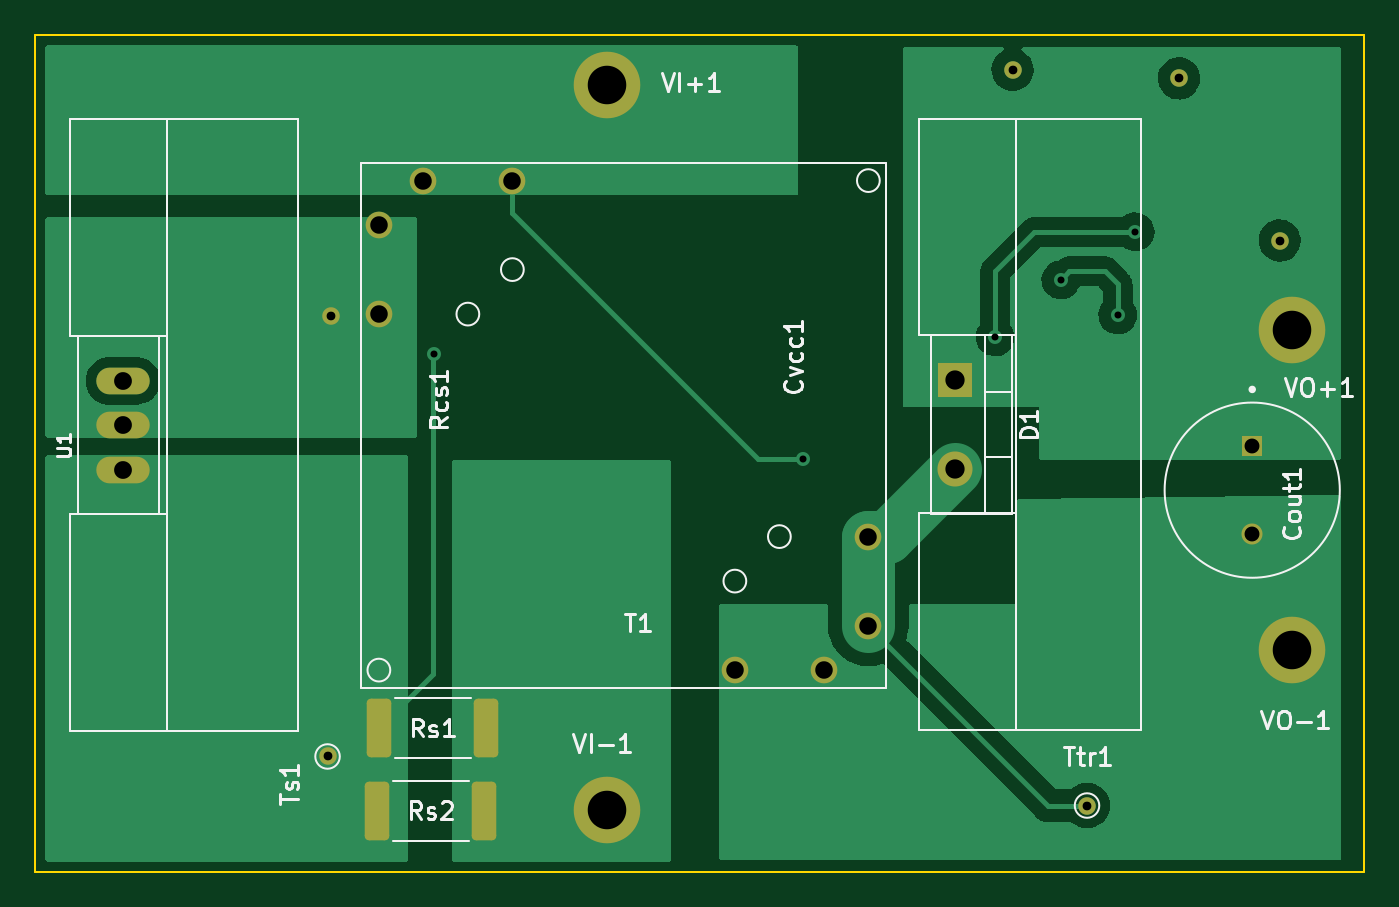
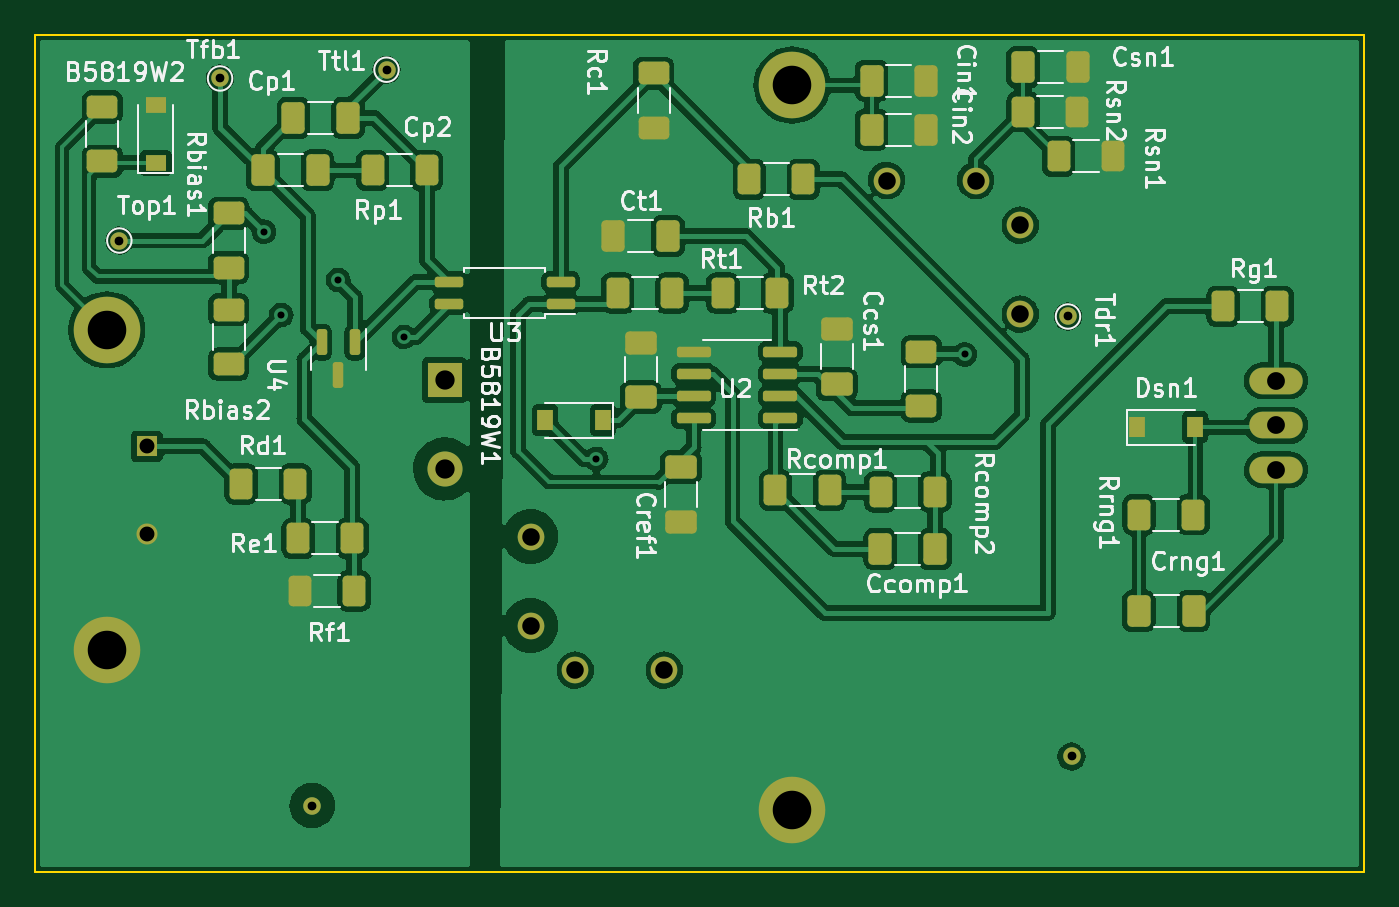
Circuit board: 11 layer files. Board 75.9 x 47.8 mm.
- bottom_copper: flyback_48V_48W-B_Cu.gbl (186893 bytes)
- bottom_mask: flyback_48V_48W-B_Mask.gbs (5489 bytes)
- paste: flyback_48V_48W-B_Paste.gbp (4548 bytes)
- bottom_silk: flyback_48V_48W-B_Silkscreen.gbo (55811 bytes)
- outline: flyback_48V_48W-Edge_Cuts.gm1 (762 bytes)
- top_copper: flyback_48V_48W-F_Cu.gtl (33642 bytes)
- top_mask: flyback_48V_48W-F_Mask.gts (2229 bytes)
- paste: flyback_48V_48W-F_Paste.gtp (1294 bytes)
- top_silk: flyback_48V_48W-F_Silkscreen.gto (17102 bytes)
- drill: flyback_48V_48W-NPTH.drl (291 bytes)
- drill: flyback_48V_48W-PTH.drl (1216 bytes)

=== bottom_copper: flyback_48V_48W-B_Cu.gbl (186893 bytes, source omitted) ===
=== bottom_mask: flyback_48V_48W-B_Mask.gbs ===
G04 #@! TF.GenerationSoftware,KiCad,Pcbnew,(6.0.11)*
G04 #@! TF.CreationDate,2023-06-14T07:53:09+03:00*
G04 #@! TF.ProjectId,flyback_48V_48W,666c7962-6163-46b5-9f34-38565f343857,rev?*
G04 #@! TF.SameCoordinates,Original*
G04 #@! TF.FileFunction,Soldermask,Bot*
G04 #@! TF.FilePolarity,Negative*
%FSLAX46Y46*%
G04 Gerber Fmt 4.6, Leading zero omitted, Abs format (unit mm)*
G04 Created by KiCad (PCBNEW (6.0.11)) date 2023-06-14 07:53:09*
%MOMM*%
%LPD*%
G01*
G04 APERTURE LIST*
G04 Aperture macros list*
%AMRoundRect*
0 Rectangle with rounded corners*
0 $1 Rounding radius*
0 $2 $3 $4 $5 $6 $7 $8 $9 X,Y pos of 4 corners*
0 Add a 4 corners polygon primitive as box body*
4,1,4,$2,$3,$4,$5,$6,$7,$8,$9,$2,$3,0*
0 Add four circle primitives for the rounded corners*
1,1,$1+$1,$2,$3*
1,1,$1+$1,$4,$5*
1,1,$1+$1,$6,$7*
1,1,$1+$1,$8,$9*
0 Add four rect primitives between the rounded corners*
20,1,$1+$1,$2,$3,$4,$5,0*
20,1,$1+$1,$4,$5,$6,$7,0*
20,1,$1+$1,$6,$7,$8,$9,0*
20,1,$1+$1,$8,$9,$2,$3,0*%
G04 Aperture macros list end*
%ADD10C,3.800000*%
%ADD11O,3.048000X1.524000*%
%ADD12R,2.000000X2.000000*%
%ADD13O,2.000000X2.000000*%
%ADD14R,1.200000X1.200000*%
%ADD15C,1.200000*%
%ADD16C,1.524000*%
%ADD17C,1.000000*%
%ADD18RoundRect,0.250000X0.400000X0.625000X-0.400000X0.625000X-0.400000X-0.625000X0.400000X-0.625000X0*%
%ADD19RoundRect,0.250000X-0.400000X-0.625000X0.400000X-0.625000X0.400000X0.625000X-0.400000X0.625000X0*%
%ADD20RoundRect,0.250000X0.650000X-0.412500X0.650000X0.412500X-0.650000X0.412500X-0.650000X-0.412500X0*%
%ADD21RoundRect,0.150000X-0.825000X-0.150000X0.825000X-0.150000X0.825000X0.150000X-0.825000X0.150000X0*%
%ADD22RoundRect,0.150000X-0.662500X-0.150000X0.662500X-0.150000X0.662500X0.150000X-0.662500X0.150000X0*%
%ADD23RoundRect,0.250000X-0.650000X0.412500X-0.650000X-0.412500X0.650000X-0.412500X0.650000X0.412500X0*%
%ADD24RoundRect,0.250000X0.412500X0.650000X-0.412500X0.650000X-0.412500X-0.650000X0.412500X-0.650000X0*%
%ADD25RoundRect,0.250000X-0.412500X-0.650000X0.412500X-0.650000X0.412500X0.650000X-0.412500X0.650000X0*%
%ADD26R,0.900000X1.200000*%
%ADD27RoundRect,0.250000X-0.625000X0.400000X-0.625000X-0.400000X0.625000X-0.400000X0.625000X0.400000X0*%
%ADD28RoundRect,0.150000X-0.150000X0.587500X-0.150000X-0.587500X0.150000X-0.587500X0.150000X0.587500X0*%
%ADD29RoundRect,0.250000X0.625000X-0.400000X0.625000X0.400000X-0.625000X0.400000X-0.625000X-0.400000X0*%
%ADD30R,1.200000X0.900000*%
G04 APERTURE END LIST*
D10*
X133350000Y-81280000D03*
D11*
X105725000Y-59300000D03*
X105725000Y-56760000D03*
X105725000Y-61840000D03*
D10*
X172466000Y-53848000D03*
D12*
X153189500Y-56710000D03*
D13*
X153189500Y-61790000D03*
D14*
X170180000Y-60500000D03*
D15*
X170180000Y-65500000D03*
D16*
X127950000Y-45330000D03*
X122870000Y-45330000D03*
X120330000Y-47870000D03*
X120330000Y-52950000D03*
X140650000Y-73270000D03*
X145730000Y-73270000D03*
X148270000Y-70730000D03*
X148270000Y-65650000D03*
D10*
X172466000Y-72136000D03*
D17*
X117400000Y-78200000D03*
X160750000Y-81000000D03*
D10*
X133350000Y-39878000D03*
D17*
X171750000Y-48750000D03*
D18*
X120168000Y-41402000D03*
X117068000Y-41402000D03*
D19*
X110450000Y-64400000D03*
X113550000Y-64400000D03*
D18*
X108750000Y-52500000D03*
X105650000Y-52500000D03*
D20*
X130810000Y-56934500D03*
X130810000Y-53809500D03*
D18*
X118136000Y-43942000D03*
X115036000Y-43942000D03*
D19*
X125200000Y-63100000D03*
X128300000Y-63100000D03*
D21*
X134025000Y-58905000D03*
X134025000Y-57635000D03*
X134025000Y-56365000D03*
X134025000Y-55095000D03*
X138975000Y-55095000D03*
X138975000Y-56365000D03*
X138975000Y-57635000D03*
X138975000Y-58905000D03*
D22*
X146562500Y-52385000D03*
X146562500Y-51115000D03*
X152937500Y-51115000D03*
X152937500Y-52385000D03*
D23*
X139700000Y-61683500D03*
X139700000Y-64808500D03*
D24*
X113562500Y-69900000D03*
X110437500Y-69900000D03*
X161812500Y-41750000D03*
X158687500Y-41750000D03*
D25*
X140437500Y-48500000D03*
X143562500Y-48500000D03*
D18*
X161550000Y-65750000D03*
X158450000Y-65750000D03*
D19*
X158350000Y-68750000D03*
X161450000Y-68750000D03*
D18*
X143300000Y-51750000D03*
X140200000Y-51750000D03*
D26*
X113650000Y-59400000D03*
X110350000Y-59400000D03*
X144146000Y-59000000D03*
X147446000Y-59000000D03*
D24*
X163562500Y-44750000D03*
X160437500Y-44750000D03*
D19*
X131200000Y-63000000D03*
X134300000Y-63000000D03*
D24*
X120180500Y-38862000D03*
X117055500Y-38862000D03*
X128816500Y-42418000D03*
X125691500Y-42418000D03*
D27*
X165500000Y-52700000D03*
X165500000Y-55800000D03*
D18*
X137300000Y-51750000D03*
X134200000Y-51750000D03*
D28*
X158300000Y-54562500D03*
X160200000Y-54562500D03*
X159250000Y-56437500D03*
D27*
X141250000Y-39200000D03*
X141250000Y-42300000D03*
D29*
X165500000Y-50300000D03*
X165500000Y-47200000D03*
D17*
X166000000Y-39500000D03*
D18*
X135800000Y-45250000D03*
X132700000Y-45250000D03*
D30*
X169672000Y-44322000D03*
X169672000Y-41022000D03*
D25*
X125187500Y-66350000D03*
X128312500Y-66350000D03*
D18*
X157300000Y-44750000D03*
X154200000Y-44750000D03*
D17*
X156500000Y-39000000D03*
D20*
X141986000Y-57696500D03*
X141986000Y-54571500D03*
D17*
X117602000Y-53086000D03*
D29*
X125984000Y-58192000D03*
X125984000Y-55092000D03*
D27*
X172720000Y-41122000D03*
X172720000Y-44222000D03*
D18*
X164800000Y-62650000D03*
X161700000Y-62650000D03*
D24*
X128816500Y-39624000D03*
X125691500Y-39624000D03*
M02*

=== paste: flyback_48V_48W-B_Paste.gbp ===
G04 #@! TF.GenerationSoftware,KiCad,Pcbnew,(6.0.11)*
G04 #@! TF.CreationDate,2023-06-14T07:53:09+03:00*
G04 #@! TF.ProjectId,flyback_48V_48W,666c7962-6163-46b5-9f34-38565f343857,rev?*
G04 #@! TF.SameCoordinates,Original*
G04 #@! TF.FileFunction,Paste,Bot*
G04 #@! TF.FilePolarity,Positive*
%FSLAX46Y46*%
G04 Gerber Fmt 4.6, Leading zero omitted, Abs format (unit mm)*
G04 Created by KiCad (PCBNEW (6.0.11)) date 2023-06-14 07:53:09*
%MOMM*%
%LPD*%
G01*
G04 APERTURE LIST*
G04 Aperture macros list*
%AMRoundRect*
0 Rectangle with rounded corners*
0 $1 Rounding radius*
0 $2 $3 $4 $5 $6 $7 $8 $9 X,Y pos of 4 corners*
0 Add a 4 corners polygon primitive as box body*
4,1,4,$2,$3,$4,$5,$6,$7,$8,$9,$2,$3,0*
0 Add four circle primitives for the rounded corners*
1,1,$1+$1,$2,$3*
1,1,$1+$1,$4,$5*
1,1,$1+$1,$6,$7*
1,1,$1+$1,$8,$9*
0 Add four rect primitives between the rounded corners*
20,1,$1+$1,$2,$3,$4,$5,0*
20,1,$1+$1,$4,$5,$6,$7,0*
20,1,$1+$1,$6,$7,$8,$9,0*
20,1,$1+$1,$8,$9,$2,$3,0*%
G04 Aperture macros list end*
%ADD10RoundRect,0.250000X0.400000X0.625000X-0.400000X0.625000X-0.400000X-0.625000X0.400000X-0.625000X0*%
%ADD11RoundRect,0.250000X-0.400000X-0.625000X0.400000X-0.625000X0.400000X0.625000X-0.400000X0.625000X0*%
%ADD12RoundRect,0.250000X0.650000X-0.412500X0.650000X0.412500X-0.650000X0.412500X-0.650000X-0.412500X0*%
%ADD13RoundRect,0.150000X-0.825000X-0.150000X0.825000X-0.150000X0.825000X0.150000X-0.825000X0.150000X0*%
%ADD14RoundRect,0.150000X-0.662500X-0.150000X0.662500X-0.150000X0.662500X0.150000X-0.662500X0.150000X0*%
%ADD15RoundRect,0.250000X-0.650000X0.412500X-0.650000X-0.412500X0.650000X-0.412500X0.650000X0.412500X0*%
%ADD16RoundRect,0.250000X0.412500X0.650000X-0.412500X0.650000X-0.412500X-0.650000X0.412500X-0.650000X0*%
%ADD17RoundRect,0.250000X-0.412500X-0.650000X0.412500X-0.650000X0.412500X0.650000X-0.412500X0.650000X0*%
%ADD18R,0.900000X1.200000*%
%ADD19RoundRect,0.250000X-0.625000X0.400000X-0.625000X-0.400000X0.625000X-0.400000X0.625000X0.400000X0*%
%ADD20RoundRect,0.150000X-0.150000X0.587500X-0.150000X-0.587500X0.150000X-0.587500X0.150000X0.587500X0*%
%ADD21RoundRect,0.250000X0.625000X-0.400000X0.625000X0.400000X-0.625000X0.400000X-0.625000X-0.400000X0*%
%ADD22R,1.200000X0.900000*%
G04 APERTURE END LIST*
D10*
X120168000Y-41402000D03*
X117068000Y-41402000D03*
D11*
X110450000Y-64400000D03*
X113550000Y-64400000D03*
D10*
X108750000Y-52500000D03*
X105650000Y-52500000D03*
D12*
X130810000Y-56934500D03*
X130810000Y-53809500D03*
D10*
X118136000Y-43942000D03*
X115036000Y-43942000D03*
D11*
X125200000Y-63100000D03*
X128300000Y-63100000D03*
D13*
X134025000Y-58905000D03*
X134025000Y-57635000D03*
X134025000Y-56365000D03*
X134025000Y-55095000D03*
X138975000Y-55095000D03*
X138975000Y-56365000D03*
X138975000Y-57635000D03*
X138975000Y-58905000D03*
D14*
X146562500Y-52385000D03*
X146562500Y-51115000D03*
X152937500Y-51115000D03*
X152937500Y-52385000D03*
D15*
X139700000Y-61683500D03*
X139700000Y-64808500D03*
D16*
X113562500Y-69900000D03*
X110437500Y-69900000D03*
X161812500Y-41750000D03*
X158687500Y-41750000D03*
D17*
X140437500Y-48500000D03*
X143562500Y-48500000D03*
D10*
X161550000Y-65750000D03*
X158450000Y-65750000D03*
D11*
X158350000Y-68750000D03*
X161450000Y-68750000D03*
D10*
X143300000Y-51750000D03*
X140200000Y-51750000D03*
D18*
X113650000Y-59400000D03*
X110350000Y-59400000D03*
X144146000Y-59000000D03*
X147446000Y-59000000D03*
D16*
X163562500Y-44750000D03*
X160437500Y-44750000D03*
D11*
X131200000Y-63000000D03*
X134300000Y-63000000D03*
D16*
X120180500Y-38862000D03*
X117055500Y-38862000D03*
X128816500Y-42418000D03*
X125691500Y-42418000D03*
D19*
X165500000Y-52700000D03*
X165500000Y-55800000D03*
D10*
X137300000Y-51750000D03*
X134200000Y-51750000D03*
D20*
X158300000Y-54562500D03*
X160200000Y-54562500D03*
X159250000Y-56437500D03*
D19*
X141250000Y-39200000D03*
X141250000Y-42300000D03*
D21*
X165500000Y-50300000D03*
X165500000Y-47200000D03*
D10*
X135800000Y-45250000D03*
X132700000Y-45250000D03*
D22*
X169672000Y-44322000D03*
X169672000Y-41022000D03*
D17*
X125187500Y-66350000D03*
X128312500Y-66350000D03*
D10*
X157300000Y-44750000D03*
X154200000Y-44750000D03*
D12*
X141986000Y-57696500D03*
X141986000Y-54571500D03*
D21*
X125984000Y-58192000D03*
X125984000Y-55092000D03*
D19*
X172720000Y-41122000D03*
X172720000Y-44222000D03*
D10*
X164800000Y-62650000D03*
X161700000Y-62650000D03*
D16*
X128816500Y-39624000D03*
X125691500Y-39624000D03*
M02*

=== bottom_silk: flyback_48V_48W-B_Silkscreen.gbo (55811 bytes, source omitted) ===
=== outline: flyback_48V_48W-Edge_Cuts.gm1 ===
G04 #@! TF.GenerationSoftware,KiCad,Pcbnew,(6.0.11)*
G04 #@! TF.CreationDate,2023-06-14T07:53:09+03:00*
G04 #@! TF.ProjectId,flyback_48V_48W,666c7962-6163-46b5-9f34-38565f343857,rev?*
G04 #@! TF.SameCoordinates,Original*
G04 #@! TF.FileFunction,Profile,NP*
%FSLAX46Y46*%
G04 Gerber Fmt 4.6, Leading zero omitted, Abs format (unit mm)*
G04 Created by KiCad (PCBNEW (6.0.11)) date 2023-06-14 07:53:09*
%MOMM*%
%LPD*%
G01*
G04 APERTURE LIST*
G04 #@! TA.AperFunction,Profile*
%ADD10C,0.100000*%
G04 #@! TD*
G04 APERTURE END LIST*
D10*
X100700000Y-37000000D02*
X176570000Y-37000000D01*
X176570000Y-37000000D02*
X176570000Y-84800000D01*
X176570000Y-84800000D02*
X100700000Y-84800000D01*
X100700000Y-84800000D02*
X100700000Y-37000000D01*
M02*

=== top_copper: flyback_48V_48W-F_Cu.gtl (33642 bytes, source omitted) ===
=== top_mask: flyback_48V_48W-F_Mask.gts (2229 bytes, source withheld) ===
=== paste: flyback_48V_48W-F_Paste.gtp (1294 bytes, source withheld) ===
=== top_silk: flyback_48V_48W-F_Silkscreen.gto (17102 bytes, source omitted) ===
=== drill: flyback_48V_48W-NPTH.drl ===
M48
; DRILL file {KiCad (6.0.11)} date Wed Jun 14 07:53:33 2023
; FORMAT={-:-/ absolute / metric / decimal}
; #@! TF.CreationDate,2023-06-14T07:53:33+03:00
; #@! TF.GenerationSoftware,Kicad,Pcbnew,(6.0.11)
; #@! TF.FileFunction,NonPlated,1,2,NPTH
FMAT,2
METRIC
%
G90
G05
T0
M30

=== drill: flyback_48V_48W-PTH.drl ===
M48
; DRILL file {KiCad (6.0.11)} date Wed Jun 14 07:53:33 2023
; FORMAT={-:-/ absolute / metric / decimal}
; #@! TF.CreationDate,2023-06-14T07:53:33+03:00
; #@! TF.GenerationSoftware,Kicad,Pcbnew,(6.0.11)
; #@! TF.FileFunction,Plated,1,2,PTH
FMAT,2
METRIC
; #@! TA.AperFunction,Plated,PTH,ViaDrill
T1C0.400
; #@! TA.AperFunction,Plated,PTH,ComponentDrill
T2C0.500
; #@! TA.AperFunction,Plated,PTH,ComponentDrill
T3C0.850
; #@! TA.AperFunction,Plated,PTH,ComponentDrill
T4C1.000
; #@! TA.AperFunction,Plated,PTH,ComponentDrill
T5C1.016
; #@! TA.AperFunction,Plated,PTH,ComponentDrill
T6C1.100
; #@! TA.AperFunction,Plated,PTH,ComponentDrill
T7C2.200
%
G90
G05
T1
X123.5Y-55.25
X144.532Y-61.214
X155.5Y-54.25
X159.25Y-51.0
X162.5Y-53.0
X163.5Y-48.25
T2
X117.4Y-78.2
X117.602Y-53.086
X156.5Y-39.0
X160.75Y-81.0
X166.0Y-39.5
X171.75Y-48.75
T3
X170.18Y-60.5
X170.18Y-65.5
T4
X120.33Y-47.87
X120.33Y-52.95
X122.87Y-45.33
X127.95Y-45.33
X140.65Y-73.27
X145.73Y-73.27
X148.27Y-65.65
X148.27Y-70.73
T5
X105.725Y-56.76
X105.725Y-59.3
X105.725Y-61.84
T6
X153.189Y-56.71
X153.189Y-61.79
T7
X133.35Y-39.878
X133.35Y-81.28
X172.466Y-53.848
X172.466Y-72.136
T0
M30
